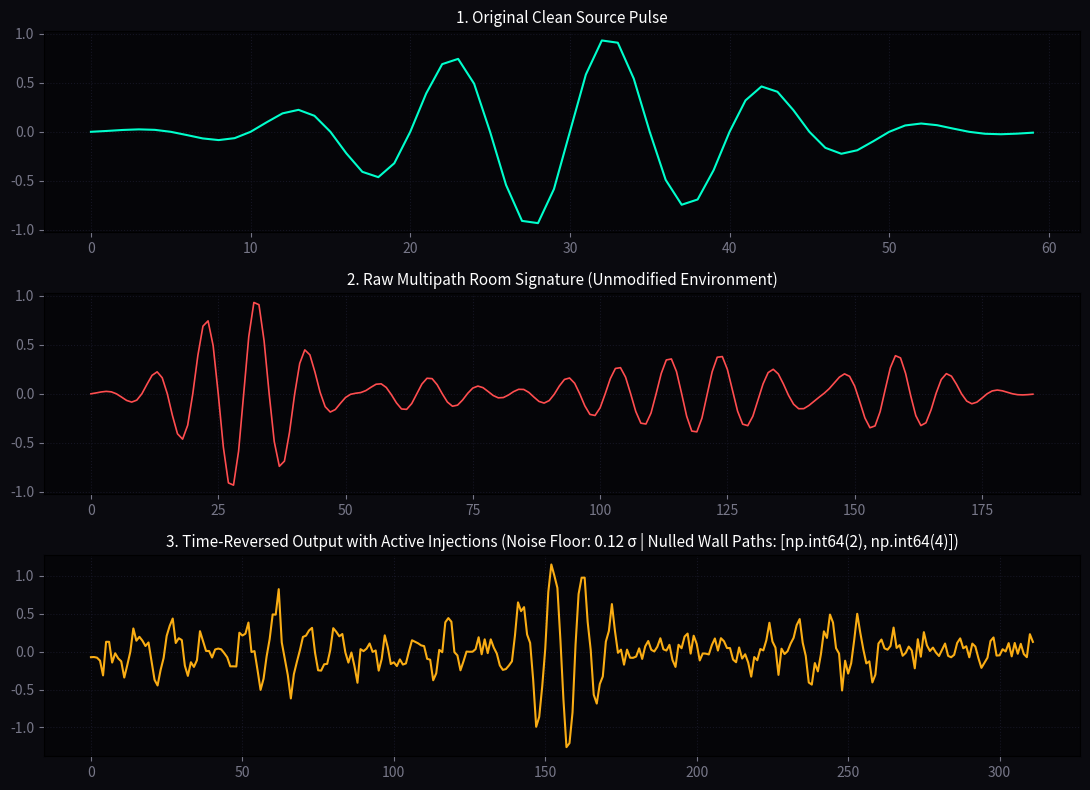

Write Python code to recreate this figure.
#!/usr/bin/env python3
"""
EnhancedTimeReversalSimulator — Virtual Multipath CIR Override & Time-Reversal Mirror
Integrated with RuView Earworm 3D Room Visualization & NetSweep Dashboard.
"""

import argparse
import json
import os
import numpy as np
import matplotlib
if not os.environ.get("DISPLAY") or os.environ.get("MPLBACKEND", "").lower() == "agg":
    matplotlib.use("Agg")
import matplotlib.pyplot as plt


class EnhancedTimeReversalSimulator:
    def __init__(self, num_reflections=5):
        """
        Initializes a virtual multipath environment with noise and cancellation options.
        """
        np.random.seed(42)
        self.num_paths = num_reflections

        # Room geometry initialization (Delays and Attenuations)
        self.path_delays = np.random.randint(20, 140, size=self.num_paths)
        self.path_gains = np.random.uniform(0.15, 0.5, size=self.num_paths)

        # Path 0 remains the primary direct line-of-sight path
        self.path_delays[0] = 0
        self.path_gains[0] = 1.0

        # Override Vector Mask: 1.0 means active, 0.0 means completely blocked/nulled
        self.path_override_mask = np.ones(self.num_paths)

    def set_path_override(self, path_index, block=True):
        """
        Simulates blocking or overriding a specific physical path (e.g., a wall reflection)
        using 180-degree destructive phase cancellation.
        """
        if 0 <= path_index < self.num_paths:
            self.path_override_mask[path_index] = 0.0 if block else 1.0
            status = "BLOCKED" if block else "ACTIVE"
            print(f"[CIR MASK] Path {path_index} (Delay: {self.path_delays[path_index]} samples) is now {status}.")

    def generate_source_pulse(self):
        t = np.arange(-30, 30)
        return np.sin(2 * np.pi * 0.1 * t) * np.exp(-t**2 / 200)

    def transmit_through_room(self, signal, inject_noise_level=0.0):
        """
        Passes the signal through the environment while applying the path mask and background noise.
        """
        total_len = len(signal) + np.max(self.path_delays)
        received_signal = np.zeros(total_len)

        # Accumulate only the unblocked paths through the matrix
        for i in range(self.num_paths):
            gain = self.path_gains[i] * self.path_override_mask[i]
            delay = self.path_delays[i]
            if gain > 0:
                received_signal[delay:delay + len(signal)] += signal * gain

        # Inject Dynamic Environmental Noise if requested
        if inject_noise_level > 0:
            noise = np.random.normal(0, inject_noise_level, size=total_len)
            received_signal += noise

        return received_signal

    def compute_audit_payload(self, noise_amplitude=0.05):
        # 1. Generate clean diagnostic pulse
        original_pulse = self.generate_source_pulse()

        # 2. Capture baseline channel profile (all paths active for baseline capture)
        saved_mask = self.path_override_mask.copy()
        self.path_override_mask = np.ones(self.num_paths)
        scrambled_baseline = self.transmit_through_room(original_pulse, inject_noise_level=0.0)
        self.path_override_mask = saved_mask

        # 3. Apply Time-Reversal to the baseline recording
        time_reversed_signal = np.flip(scrambled_baseline)

        # 4. Retransmit into the room under modified environmental conditions (Noise + Blocked Paths)
        focused_result = self.transmit_through_room(time_reversed_signal, inject_noise_level=noise_amplitude)

        blocked_paths = [int(i) for i in np.where(self.path_override_mask == 0.0)[0]]
        peak_val = float(np.max(np.abs(focused_result)))
        rms_val = float(np.sqrt(np.mean(focused_result**2))) + 1e-9

        return {
            "provenance": "SYNTHETIC",
            "num_paths": int(self.num_paths),
            "path_delays": [int(x) for x in self.path_delays],
            "path_gains": [round(float(x), 4) for x in self.path_gains],
            "path_override_mask": [float(x) for x in self.path_override_mask],
            "blocked_paths": blocked_paths,
            "noise_amplitude": float(noise_amplitude),
            "peak_to_rms_ratio": round(peak_val / rms_val, 3),
            "original_pulse": [round(float(x), 5) for x in original_pulse],
            "scrambled_baseline": [round(float(x), 5) for x in scrambled_baseline],
            "focused_result": [round(float(x), 5) for x in focused_result],
        }

    def run_auditing_demo(self, noise_amplitude=0.05, save_path=None):
        # 1. Generate clean diagnostic pulse
        original_pulse = self.generate_source_pulse()

        # 2. Capture baseline channel profile
        saved_mask = self.path_override_mask.copy()
        self.path_override_mask = np.ones(self.num_paths)
        scrambled_baseline = self.transmit_through_room(original_pulse, inject_noise_level=0.0)
        self.path_override_mask = saved_mask

        # 3. Apply Time-Reversal to the baseline recording
        time_reversed_signal = np.flip(scrambled_baseline)

        # 4. Retransmit into the room under modified environmental conditions (Noise + Blocked Paths)
        focused_result = self.transmit_through_room(time_reversed_signal, inject_noise_level=noise_amplitude)

        # Visual analysis
        self.plot_auditing_results(original_pulse, scrambled_baseline, focused_result, noise_amplitude, save_path=save_path)

    def plot_auditing_results(self, original, scrambled, focused, noise_lvl, save_path=None):
        fig, (ax1, ax2, ax3) = plt.subplots(3, 1, figsize=(11, 8))
        fig.patch.set_facecolor('#0a0a0f')

        for ax in [ax1, ax2, ax3]:
            ax.set_facecolor('#050508')
            ax.tick_params(colors='#777788')
            ax.grid(True, color='#151522', linestyle=':')

        ax1.plot(original, color='#00ffcc', lw=1.5)
        ax1.set_title("1. Original Clean Source Pulse", color='#ffffff', fontsize=11)

        ax2.plot(scrambled, color='#ff4d4f', lw=1.2)
        ax2.set_title("2. Raw Multipath Room Signature (Unmodified Environment)", color='#ffffff', fontsize=11)

        # Display the convergent result highlighting degradation markers if present
        ax3.plot(focused, color='#faad14' if noise_lvl > 0.1 else '#52c41a', lw=1.5)
        blocked_paths = np.where(self.path_override_mask == 0.0)[0]
        title_suffix = f" (Noise Floor: {noise_lvl} σ | Nulled Wall Paths: {list(blocked_paths)})"
        ax3.set_title("3. Time-Reversed Output with Active Injections" + title_suffix, color='#ffffff', fontsize=11)

        plt.tight_layout()
        if save_path:
            plt.savefig(save_path, dpi=140, facecolor=fig.get_facecolor())
            print(f"[CIR AUDIT] Saved plot to {save_path}")
        elif os.environ.get("DISPLAY") and matplotlib.get_backend().lower() != "agg":
            plt.show()
        plt.close(fig)


if __name__ == "__main__":
    parser = argparse.ArgumentParser(description="Enhanced Time-Reversal Multipath Simulator")
    parser.add_argument("--num-reflections", type=int, default=6)
    parser.add_argument("--block", type=int, nargs="*", default=[2, 4])
    parser.add_argument("--noise", type=float, default=0.12)
    parser.add_argument("--json", action="store_true")
    parser.add_argument("--save-plot", type=str, default=None)
    args = parser.parse_args()

    sim = EnhancedTimeReversalSimulator(num_reflections=args.num_reflections)
    for idx in args.block:
        sim.set_path_override(path_index=idx, block=True)

    if args.json:
        print(json.dumps(sim.compute_audit_payload(noise_amplitude=args.noise)))
    else:
        sim.run_auditing_demo(noise_amplitude=args.noise, save_path=args.save_plot)
